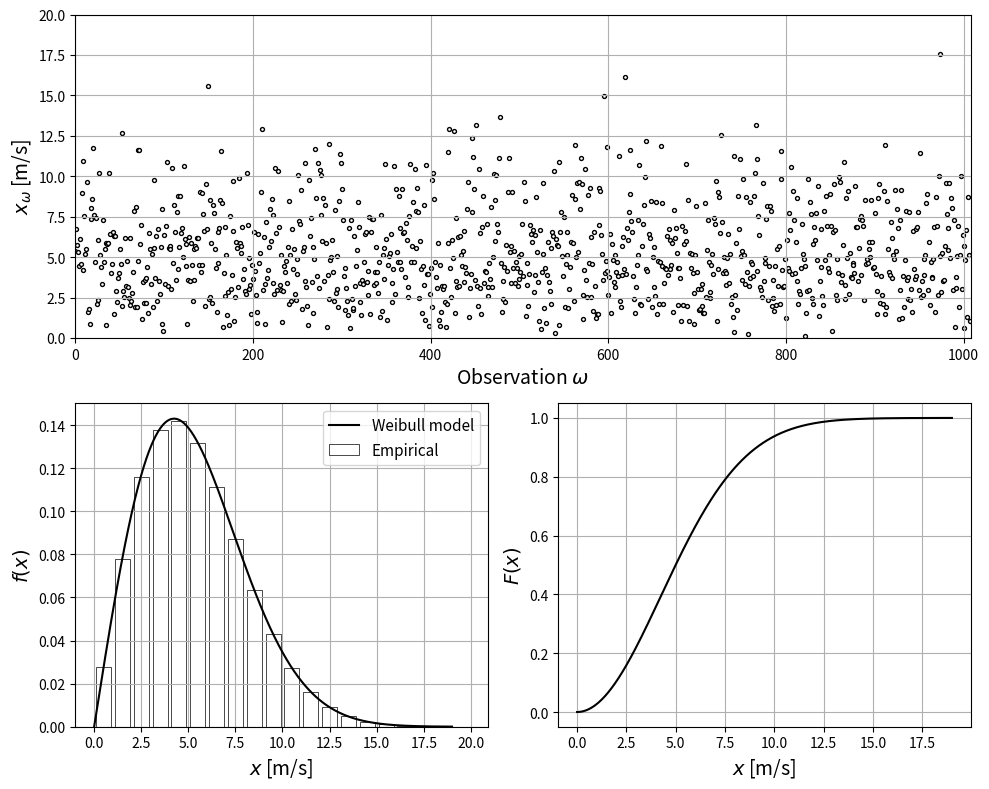

The script that saved this image:
# %% [markdown]
# 10-min wind speed as a Weibull RV (Victor Z and David Cole, UW-Madison, 2024).
#
# | Slides | Python | Meaning |
# |---|---|---|
# | $\beta$, $\xi$ | `beta`, `xi` | scale [m/s] and shape [-] |
# | $\mathbb{M}_X$ | `M_X` | median wind speed |
# | $\mathbb{E}_X$, $\mathbb{MO}_X$ | `E_X`, `MO_X` | mean and mode |
# | $x_\omega$ | `x_omega` | simulated 10-min wind speeds |

# %%
import numpy as np
import matplotlib.pyplot as plt
from scipy.stats import weibull_min
from scipy.special import gamma as Gamma

# %% [markdown]
# From the empirical cdf: $F(x)=0.63$ at $x=6$ m/s gives $\beta=6$; the median $\mathbb{M}_X=5$
# and $\log 5=\log\beta+(1/\xi)\log(\log 2)$ give $\xi$.

# %%
beta = 6.0
M_X = 5.0
xi = np.log(np.log(2)) / (np.log(M_X) - np.log(beta))
print(f"xi from the median: {xi:.2f}  ->  use xi = 2")
xi = 2.0
X = weibull_min(xi, scale=beta)    # scipy: shape xi first, scale beta

# %%
x_bins = np.arange(0.5, 20, 1)     # measured frequencies (% of time) per 1 m/s bin
f_data = np.array([2.75, 7.8, 11.6, 13.79, 14.20, 13.15, 11.14, 8.72, 6.34, 4.30, 2.73, 1.62,
                   0.91, 0.48, 0.24, 0.11, 0.05, 0.02, 0.01, 0.001]) / 100
x = np.linspace(0, 19, 1000)

np.random.seed(0)
S = 24 * 7 * 6
x_omega = X.rvs(size=S)

fig = plt.figure(figsize=(10, 8))
gs = fig.add_gridspec(2, 2)
ax1 = fig.add_subplot(gs[0, :])
ax1.scatter(np.arange(S), x_omega, s=8, edgecolor='black', facecolor='white')
ax1.set_xlim([0, S])
ax1.set_ylim([0, 20])
ax1.set_xlabel(r'Observation $\omega$', fontsize=14)
ax1.set_ylabel(r'$x_\omega$ [m/s]', fontsize=14)
ax2 = fig.add_subplot(gs[1, 0])
ax2.bar(x_bins, f_data, edgecolor='black', facecolor='white', linewidth=0.5, label='Empirical')
ax2.plot(x, X.pdf(x), 'black', linewidth=1.5, label='Weibull model')
ax2.set_xlabel('$x$ [m/s]', fontsize=14)
ax2.set_ylabel('$f(x)$', fontsize=14)
ax2.legend(fontsize=11)
ax3 = fig.add_subplot(gs[1, 1])
ax3.plot(x, X.cdf(x), 'black', linewidth=1.5)
ax3.set_xlabel('$x$ [m/s]', fontsize=14)
ax3.set_ylabel('$F(x)$', fontsize=14)
for ax in (ax1, ax2, ax3):
    ax.grid(True)
plt.tight_layout()
plt.show()

# %% [markdown]
# $\mathbb{E}_X=\beta\,\Gamma(1+1/\xi)$, $\mathbb{MO}_X=\beta\left(\frac{\xi-1}{\xi}\right)^{1/\xi}$, and
# $\mathbb{P}(10\leq X\leq 20)=F(20)-F(10)$.

# %%
E_X = beta * Gamma(1 + 1/xi)
MO_X = beta * ((xi - 1) / xi) ** (1/xi)
P_high = X.cdf(20) - X.cdf(10)
print(f"E_X  = {E_X:.1f} m/s  (scipy mean: {X.mean():.1f})")
print(f"MO_X = {MO_X:.1f} m/s")
print(f"P(10 <= X <= 20) = {P_high:.2f}")
